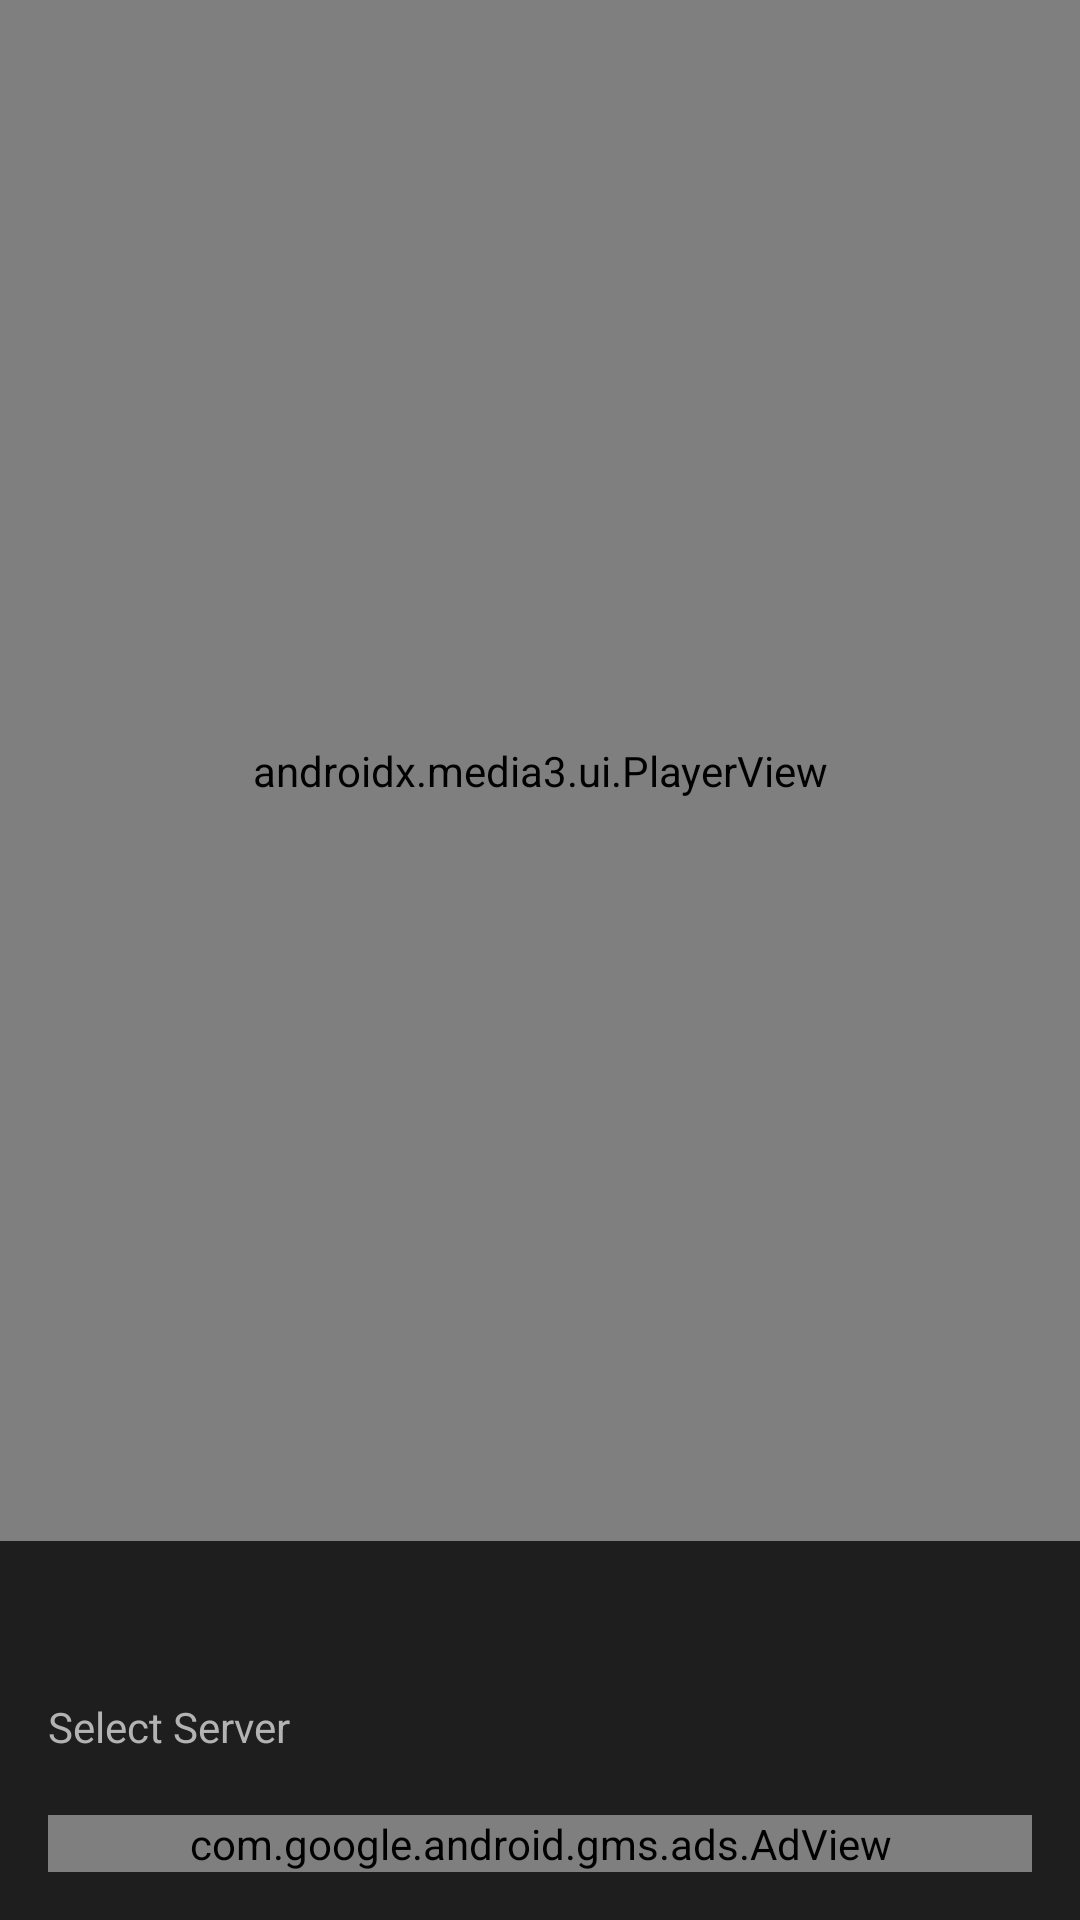

Write the Android layout XML for this screen, with the resource values it uses.
<!-- AndroidManifest.xml: activity theme Theme.StreamApp.NoActionBar -->
<!-- res/layout/activity_player.xml -->
<?xml version="1.0" encoding="utf-8"?>
<LinearLayout
    xmlns:android="http://schemas.android.com/apk/res/android"
    android:layout_width="match_parent"
    android:layout_height="match_parent"
    android:orientation="vertical"
    android:background="#000000">

    <androidx.media3.ui.PlayerView
        android:id="@+id/playerView"
        android:layout_width="match_parent"
        android:layout_height="0dp"
        android:layout_weight="1" />

    <LinearLayout
        android:layout_width="match_parent"
        android:layout_height="wrap_content"
        android:orientation="vertical"
        android:background="@color/surface"
        android:padding="16dp">

        <TextView
            android:id="@+id/tvTitle"
            android:layout_width="match_parent"
            android:layout_height="wrap_content"
            android:textColor="@color/on_surface"
            android:textSize="18sp"
            android:textStyle="bold"
            android:maxLines="2" />

        <TextView
            android:layout_width="match_parent"
            android:layout_height="wrap_content"
            android:text="@string/select_server"
            android:textColor="@color/on_surface_variant"
            android:textSize="14sp"
            android:layout_marginTop="12dp"
            android:layout_marginBottom="8dp" />

        <HorizontalScrollView
            android:layout_width="match_parent"
            android:layout_height="wrap_content"
            android:scrollbars="none">

            <com.google.android.material.chip.ChipGroup
                android:id="@+id/chipGroupServers"
                android:layout_width="wrap_content"
                android:layout_height="wrap_content"
                app:singleSelection="true"
                xmlns:app="http://schemas.android.com/apk/res-auto"/>
        </HorizontalScrollView>

        <com.google.android.gms.ads.AdView
            android:id="@+id/adView"
            android:layout_width="match_parent"
            android:layout_height="wrap_content"
            android:layout_marginTop="12dp" />
    </LinearLayout>
</LinearLayout>
<!-- resources referenced by this layout -->
<resources>
  <color name="on_surface">#FFFFFF</color>
  <color name="on_surface_variant">#B3B3B3</color>
  <color name="surface">#1E1E1E</color>
  <string name="select_server">Select Server</string>
  <style name="Theme.StreamApp.NoActionBar" parent="Theme.StreamApp">
          <item name="windowActionBar">false</item>
          <item name="windowNoTitle">true</item>
      </style>
  <style name="Theme.StreamApp" parent="Theme.Material3.Dark.NoActionBar">
          <item name="colorPrimary">@color/primary</item>
          <item name="colorPrimaryVariant">@color/primary_variant</item>
          <item name="colorSecondary">@color/secondary</item>
          <item name="colorSecondaryVariant">@color/secondary_variant</item>
          <item name="android:colorBackground">@color/background</item>
          <item name="colorSurface">@color/surface</item>
          <item name="colorOnPrimary">@color/on_primary</item>
          <item name="colorOnSecondary">@color/on_secondary</item>
          <item name="colorOnBackground">@color/on_background</item>
          <item name="colorOnSurface">@color/on_surface</item>
          <item name="android:navigationBarColor">@color/surface</item>
      </style>
  <color name="primary">#6200EE</color>
  <color name="primary_variant">#3700B3</color>
  <color name="secondary">#03DAC5</color>
  <color name="secondary_variant">#018786</color>
  <color name="background">#121212</color>
  <color name="on_primary">#FFFFFF</color>
  <color name="on_secondary">#000000</color>
  <color name="on_background">#FFFFFF</color>
</resources>
